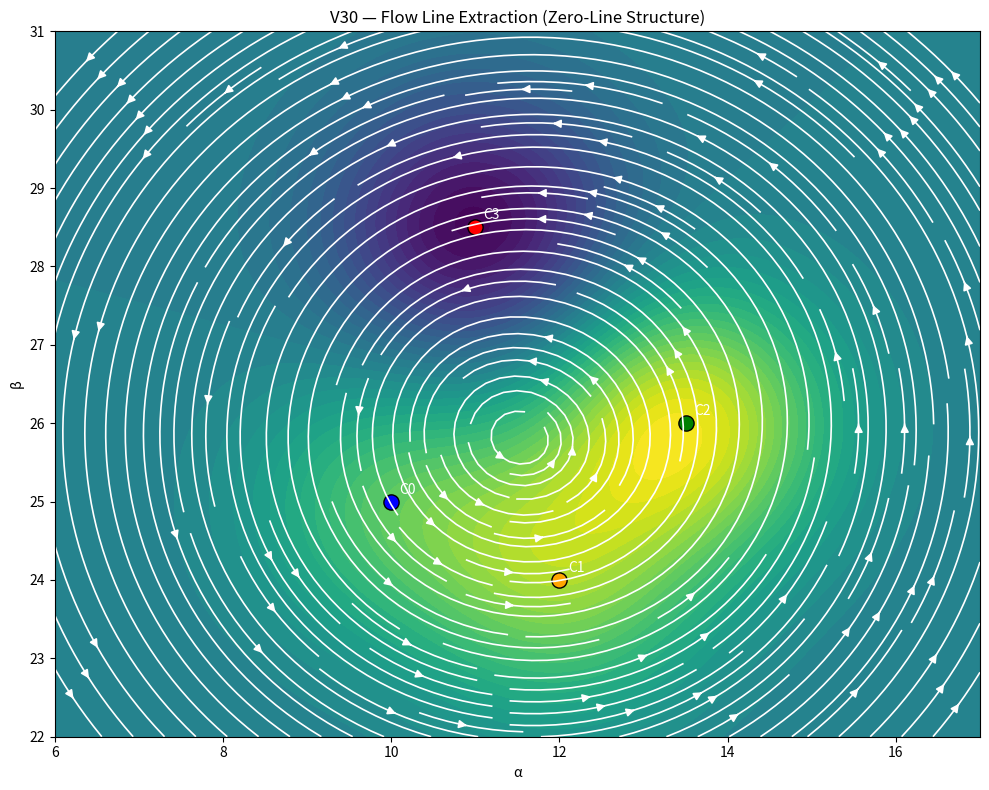

Here is the Python script that generated this plot: (Note: this script raises an exception after producing the figure.)
# navigator_v30_flow_line_extraction.py

import numpy as np
import matplotlib.pyplot as plt
from scipy.ndimage import gaussian_filter

# --------------------------------------------------
# 1. Grid
# --------------------------------------------------

x = np.linspace(6, 17, 200)
y = np.linspace(22, 31, 200)
X, Y = np.meshgrid(x, y)

# --------------------------------------------------
# 2. Cluster Centers (same as before)
# --------------------------------------------------

centers = {
    "C0": (10, 25),
    "C1": (12, 24),
    "C2": (13.5, 26),
    "C3": (11, 28.5),
}

# --------------------------------------------------
# 3. Potential Field (Envelope)
# --------------------------------------------------

def gaussian(x, y, cx, cy, amp, sigma=1.2):
    return amp * np.exp(-((x - cx)**2 + (y - cy)**2) / (2 * sigma**2))

V = (
    gaussian(X, Y, *centers["C2"], amp=3.0) +   # attractive basin
    gaussian(X, Y, *centers["C1"], amp=2.0) +
    gaussian(X, Y, *centers["C0"], amp=1.5) -
    gaussian(X, Y, *centers["C3"], amp=2.5)     # repulsive peak
)

V = gaussian_filter(V, sigma=1.0)

# --------------------------------------------------
# 4. Gradient (−∇V)
# --------------------------------------------------

dVy, dVx = np.gradient(V)
Fx = -dVx
Fy = -dVy

# --------------------------------------------------
# 5. Rotational Component
# --------------------------------------------------

def rotation_field(x, y, cx, cy, strength=2.0):
    dx = x - cx
    dy = y - cy
    return -strength * dy, strength * dx

Rx = np.zeros_like(X)
Ry = np.zeros_like(Y)

for key in centers:
    cx, cy = centers[key]
    rx, ry = rotation_field(X, Y, cx, cy, strength=0.15)
    Rx += rx
    Ry += ry

# --------------------------------------------------
# 6. Combined Field
# --------------------------------------------------

Fx_total = Fx + Rx
Fy_total = Fy + Ry

# --------------------------------------------------
# 7. Normalize for stability
# --------------------------------------------------

mag = np.sqrt(Fx_total**2 + Fy_total**2) + 1e-6
Fx_n = Fx_total / mag
Fy_n = Fy_total / mag

# --------------------------------------------------
# 8. Plot
# --------------------------------------------------

fig, ax = plt.subplots(figsize=(10, 8))

# Scalar field background
ax.contourf(X, Y, V, levels=40, cmap="viridis")

# Streamlines = Flow Lines (!!)
ax.streamplot(
    X, Y,
    Fx_n, Fy_n,
    color="white",
    density=2.0,
    linewidth=1.2,
    arrowsize=1.2
)

# Cluster markers
colors = {
    "C0": "blue",
    "C1": "orange",
    "C2": "green",
    "C3": "red",
}

for key, (cx, cy) in centers.items():
    ax.scatter(cx, cy, s=120, color=colors[key], edgecolor="black")
    ax.text(cx+0.1, cy+0.1, key, color="white")

ax.set_title("V30 — Flow Line Extraction (Zero-Line Structure)")
ax.set_xlabel("α")
ax.set_ylabel("β")

plt.tight_layout()

# --------------------------------------------------
# 9. Save
# --------------------------------------------------

save_path = "FIELD_LAYER/outputs/plots/v30_flow_line_extraction.png"
plt.savefig(save_path, dpi=150)
plt.close()

print(f"Saved: {save_path}")
